Run: headless pygame with SDL's dummy video driver; simulated clock (each Clock.tick advances the game by its frame time, no real sleeping); random seed 0; keys injected as events and as key.get_pressed() state; no mouse input.
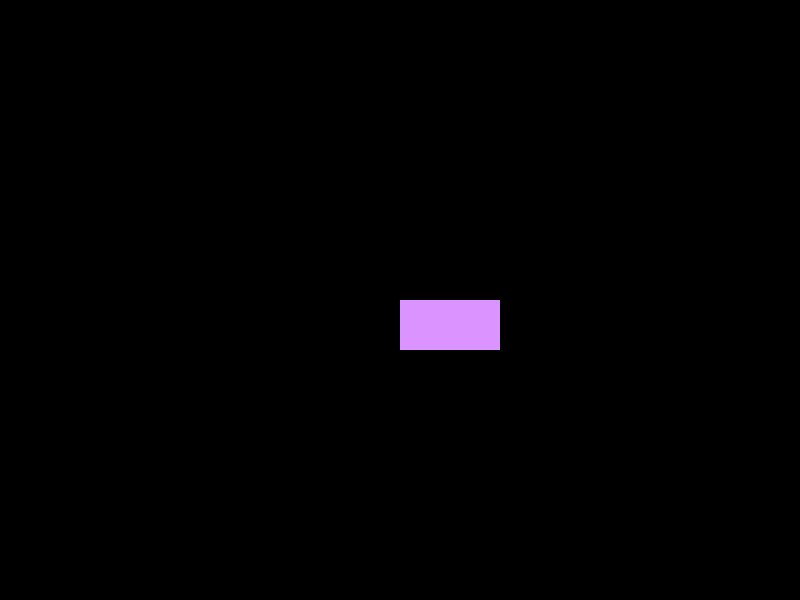
Frame 1 of 4 · flips 1–60 · no input
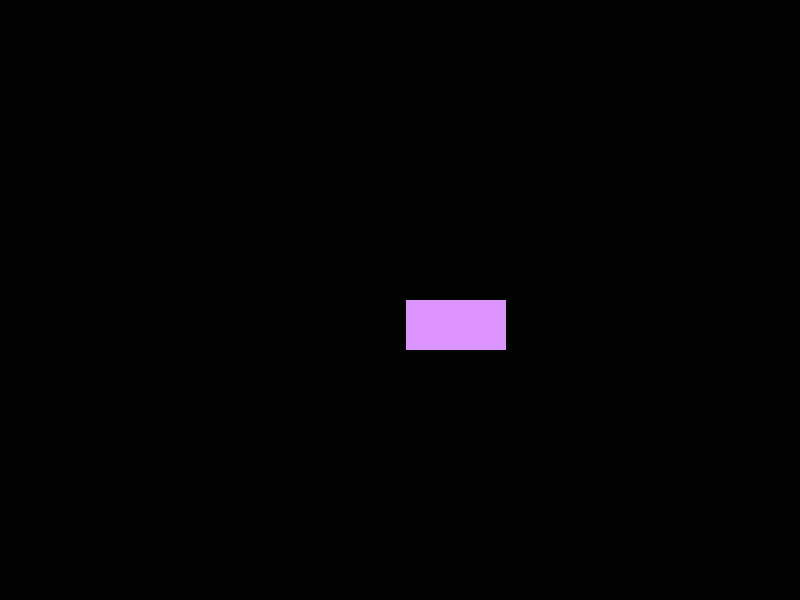
Frame 2 of 4 · flips 61–180 · tapped SPACE, RETURN · held RIGHT (→), D
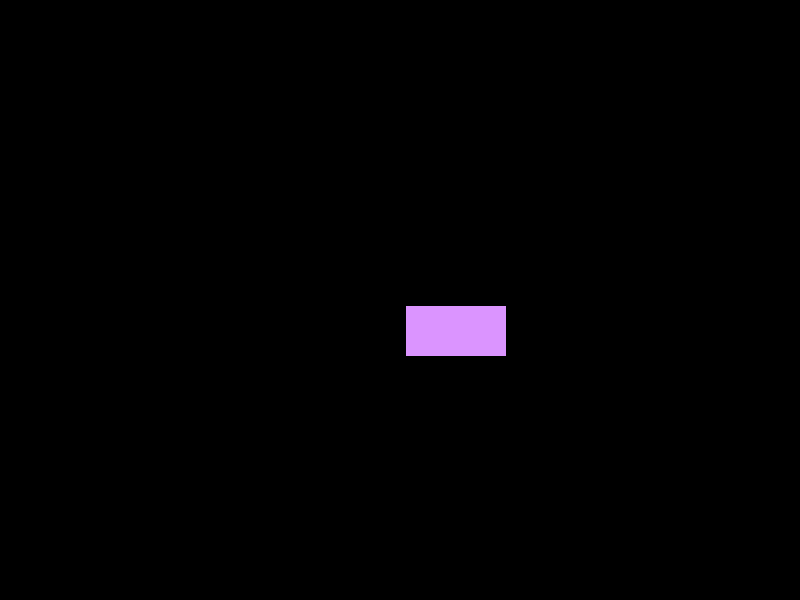
Frame 3 of 4 · flips 181–300 · held DOWN (↓), S
Frame 4 of 4 · flips 301–420 · held LEFT (←), A, UP (↑), W · screen same as frame 1, image omitted

The pygame program that drew these frames:

import pygame

class Rectangulo:
    def __init__(self, x, y, ancho, alto):
        self.x = x
        self.y = y
        self.ancho = ancho
        self.alto = alto
        self.velocidad = 0.05  # Velocidad de movimiento en píxeles
        self.color = (219, 148, 255)  # Color del rectángulo

    def dibujar(self, ventana):
        # Dibujar el rectángulo
        pygame.draw.rect(ventana, self.color, (self.x, self.y, self.ancho, self.alto))

    # Movimiento del rectángulo según las teclas presionadas
    def mover(self, teclas):
        if teclas[pygame.K_LEFT]:
            self.x -= self.velocidad
        if teclas[pygame.K_RIGHT]:
            self.x += self.velocidad
        if teclas[pygame.K_UP]:
            self.y -= self.velocidad
        if teclas[pygame.K_DOWN]:
            self.y += self.velocidad

# Inicializar Pygame
pygame.init()
ventana = pygame.display.set_mode((800, 600))
pygame.display.set_caption("Movimiento de Rectángulo")

# Crear un objeto Rectángulo
rectangulo = Rectangulo(400, 300, 100, 50)  # x, y, ancho, alto

# Bucle principal
while True:
    for event in pygame.event.get():
        if event.type == pygame.QUIT:
            pygame.quit()
            break  # Salir del bucle si se cierra la ventana

    # Limpiar la pantalla
    ventana.fill((0, 0, 0))  # Color de fondo negro

    # Obtener el estado de las teclas
    teclas = pygame.key.get_pressed()
    
    # Mover el rectángulo
    rectangulo.mover(teclas)

    # Dibujar el rectángulo
    rectangulo.dibujar(ventana)

    # Actualizar la pantalla
    pygame.display.flip()
